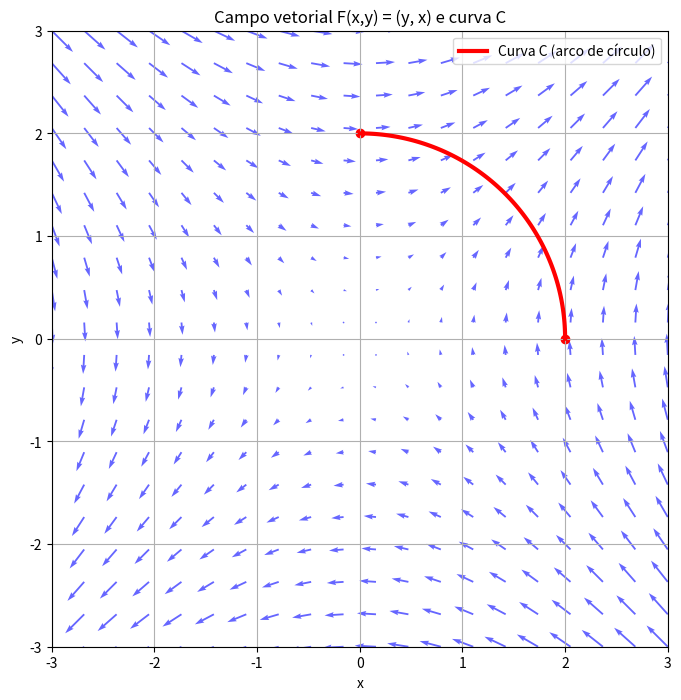

Write Python code to recreate this figure.
import numpy as np
import matplotlib.pyplot as plt

# Definir o campo vetorial F(x,y) = (y, x)
def F(x, y):
    return y, x

# Criar uma grade de pontos para o campo vetorial
x_vals = np.linspace(-3, 3, 20)
y_vals = np.linspace(-3, 3, 20)
X, Y = np.meshgrid(x_vals, y_vals)
U, V = F(X, Y)

# Parametrização da curva: arco da circunferência de raio 2
t = np.linspace(0, np.pi/2, 100)
curve_x = 2 * np.cos(t)
curve_y = 2 * np.sin(t)

# Plotar campo vetorial
plt.figure(figsize=(8,8))
plt.quiver(X, Y, U, V, color='blue', alpha=0.6)
plt.plot(curve_x, curve_y, 'r-', linewidth=3, label='Curva C (arco de círculo)')
plt.scatter([2, 0], [0, 2], color='red')  # Pontos inicial e final

# Configurações do gráfico
plt.xlim(-3, 3)
plt.ylim(-3, 3)
plt.xlabel('x')
plt.ylabel('y')
plt.title('Campo vetorial F(x,y) = (y, x) e curva C')
plt.legend()
plt.grid(True)
plt.gca().set_aspect('equal', adjustable='box')

plt.show()